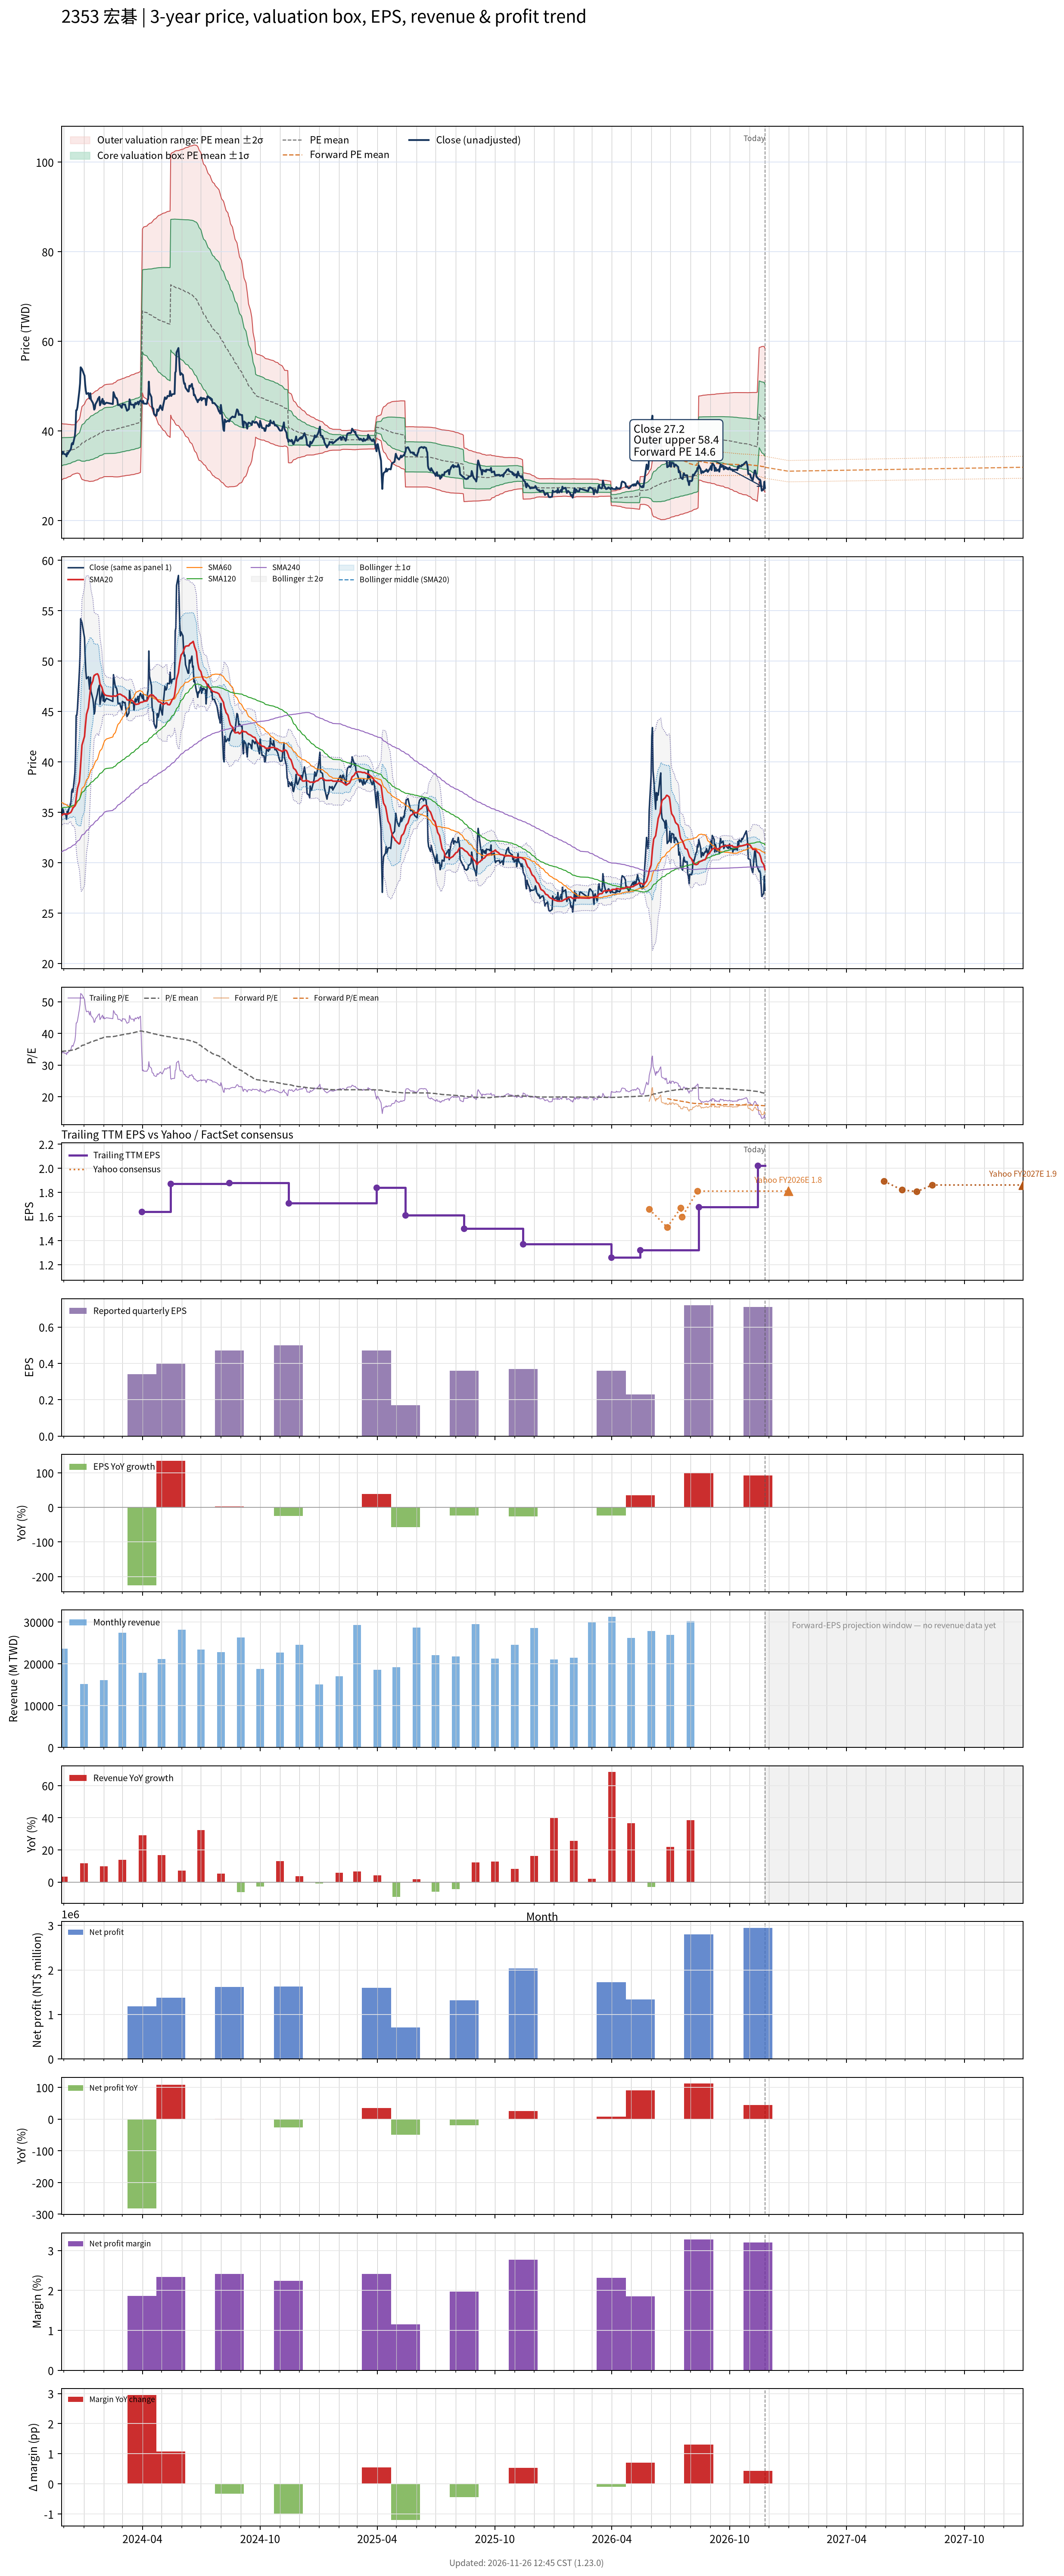

The data file committed next to this chart (first rows):
# chart-version: skill-stock-dynamic-val…
date, close, available_date, period_end, eps, ttm_eps, pe, pe_mean, pe_std, price_m2, price_m1, price_mean, price_p1, price_p2, as_of_date, forward_eps, forward_pe, forward_pe_mean, forward_pe_std, forward_price_m2, forward_price_m1, forward_price_mean, forward_price_p1, forward_price_p2
2023-11-27, 35.2, 2023-11-14, 2023-09-30, 0.67, 1.03, 34.17, 34.3, 3.057, 29.03, 32.18, 35.33, 38.48, 41.62, , , , , , , , , , 
2023-11-28, 34.8, 2023-11-14, 2023-09-30, 0.67, 1.03, 33.79, 34.33, 3.032, 29.11, 32.24, 35.36, 38.48, 41.61, , , , , , , , , , 
2023-11-29, 35.35, 2023-11-14, 2023-09-30, 0.67, 1.03, 34.32, 34.37, 2.997, 29.23, 32.32, 35.4, 38.49, 41.58, , , , , , , , , , 
2023-11-30, 35.2, 2023-11-14, 2023-09-30, 0.67, 1.03, 34.17, 34.41, 2.969, 29.32, 32.38, 35.44, 38.5, 41.56, , , , , , , , , , 
2023-12-01, 34.85, 2023-11-14, 2023-09-30, 0.67, 1.03, 33.83, 34.43, 2.95, 29.39, 32.43, 35.47, 38.5, 41.54, , , , , , , , , , 
2023-12-04, 34.75, 2023-11-14, 2023-09-30, 0.67, 1.03, 33.74, 34.46, 2.935, 29.44, 32.47, 35.49, 38.51, 41.53, , , , , , , , , , 
2023-12-05, 34.3, 2023-11-14, 2023-09-30, 0.67, 1.03, 33.3, 34.48, 2.914, 29.51, 32.51, 35.51, 38.51, 41.52, , , , , , , , , , 
2023-12-06, 35.1, 2023-11-14, 2023-09-30, 0.67, 1.03, 34.08, 34.51, 2.891, 29.59, 32.57, 35.54, 38.52, 41.5, , , , , , , , , , 
2023-12-07, 34.85, 2023-11-14, 2023-09-30, 0.67, 1.03, 33.83, 34.54, 2.866, 29.67, 32.62, 35.57, 38.53, 41.48, , , , , , , , , , 
2023-12-08, 35.2, 2023-11-14, 2023-09-30, 0.67, 1.03, 34.17, 34.57, 2.84, 29.76, 32.68, 35.61, 38.53, 41.46, , , , , , , , , , 
2023-12-11, 35.75, 2023-11-14, 2023-09-30, 0.67, 1.03, 34.71, 34.61, 2.813, 29.85, 32.75, 35.64, 38.54, 41.44, , , , , , , , , , 
2023-12-12, 36.1, 2023-11-14, 2023-09-30, 0.67, 1.03, 35.05, 34.66, 2.765, 30, 32.85, 35.7, 38.54, 41.39, , , , , , , , , , 
2023-12-13, 37.05, 2023-11-14, 2023-09-30, 0.67, 1.03, 35.97, 34.71, 2.729, 30.13, 32.94, 35.75, 38.56, 41.37, , , , , , , , , , 
2023-12-14, 37.3, 2023-11-14, 2023-09-30, 0.67, 1.03, 36.21, 34.76, 2.707, 30.22, 33.01, 35.8, 38.59, 41.37, , , , , , , , , , 
2023-12-15, 37, 2023-11-14, 2023-09-30, 0.67, 1.03, 35.92, 34.8, 2.686, 30.31, 33.08, 35.84, 38.61, 41.37, , , , , , , , , , 
2023-12-18, 38.9, 2023-11-14, 2023-09-30, 0.67, 1.03, 37.77, 34.86, 2.658, 30.43, 33.17, 35.91, 38.65, 41.39, , , , , , , , , , 
2023-12-19, 40.7, 2023-11-14, 2023-09-30, 0.67, 1.03, 39.51, 34.94, 2.661, 30.51, 33.25, 35.99, 38.73, 41.47, , , , , , , , , , 
2023-12-20, 44.6, 2023-11-14, 2023-09-30, 0.67, 1.03, 43.3, 35.06, 2.715, 30.52, 33.31, 36.11, 38.91, 41.7, , , , , , , , , , 
2023-12-21, 44.65, 2023-11-14, 2023-09-30, 0.67, 1.03, 43.35, 35.18, 2.752, 30.57, 33.4, 36.24, 39.07, 41.91, , , , , , , , , , 
2023-12-22, 45.3, 2023-11-14, 2023-09-30, 0.67, 1.03, 43.98, 35.31, 2.806, 30.59, 33.48, 36.37, 39.26, 42.15, , , , , , , , , , 
2023-12-25, 49, 2023-11-14, 2023-09-30, 0.67, 1.03, 47.57, 35.46, 2.959, 30.43, 33.48, 36.53, 39.58, 42.62, , , , , , , , , , 
2023-12-26, 50.6, 2023-11-14, 2023-09-30, 0.67, 1.03, 49.13, 35.63, 3.155, 30.2, 33.45, 36.7, 39.95, 43.2, , , , , , , , , , 
2023-12-27, 54.2, 2023-11-14, 2023-09-30, 0.67, 1.03, 52.62, 35.83, 3.461, 29.77, 33.34, 36.9, 40.47, 44.03, , , , , , , , , , 
2023-12-28, 54, 2023-11-14, 2023-09-30, 0.67, 1.03, 52.43, 36.03, 3.714, 29.46, 33.28, 37.11, 40.93, 44.76, , , , , , , , , , 
2023-12-29, 53.8, 2023-11-14, 2023-09-30, 0.67, 1.03, 52.23, 36.22, 3.947, 29.17, 33.24, 37.3, 41.37, 45.44, , , , , , , , , , 
2024-01-02, 52.3, 2023-11-14, 2023-09-30, 0.67, 1.03, 50.78, 36.39, 4.127, 28.98, 33.23, 37.48, 41.73, 45.98, , , , , , , , , , 
2024-01-03, 50.4, 2023-11-14, 2023-09-30, 0.67, 1.03, 48.93, 36.55, 4.244, 28.9, 33.27, 37.64, 42.01, 46.38, , , , , , , , , , 
2024-01-04, 49, 2023-11-14, 2023-09-30, 0.67, 1.03, 47.57, 36.69, 4.32, 28.89, 33.34, 37.79, 42.24, 46.69, , , , , , , , , , 
2024-01-05, 48.25, 2023-11-14, 2023-09-30, 0.67, 1.03, 46.84, 36.82, 4.386, 28.89, 33.41, 37.93, 42.45, 46.96, , , , , , , , , , 
2024-01-08, 48.45, 2023-11-14, 2023-09-30, 0.67, 1.03, 47.04, 36.93, 4.477, 28.82, 33.43, 38.04, 42.65, 47.26, , , , , , , , , , 
2024-01-09, 47.8, 2023-11-14, 2023-09-30, 0.67, 1.03, 46.41, 37.01, 4.56, 28.73, 33.43, 38.12, 42.82, 47.52, , , , , , , , , , 
2024-01-10, 47.2, 2023-11-14, 2023-09-30, 0.67, 1.03, 45.83, 37.12, 4.615, 28.73, 33.48, 38.23, 42.99, 47.74, , , , , , , , , , 
2024-01-11, 48.4, 2023-11-14, 2023-09-30, 0.67, 1.03, 46.99, 37.24, 4.678, 28.72, 33.54, 38.36, 43.18, 48, , , , , , , , , , 
2024-01-12, 47, 2023-11-14, 2023-09-30, 0.67, 1.03, 45.63, 37.36, 4.717, 28.76, 33.62, 38.48, 43.33, 48.19, , , , , , , , , , 
2024-01-15, 46.25, 2023-11-14, 2023-09-30, 0.67, 1.03, 44.9, 37.45, 4.755, 28.78, 33.67, 38.57, 43.47, 48.37, , , , , , , , , , 
2024-01-16, 45.7, 2023-11-14, 2023-09-30, 0.67, 1.03, 44.37, 37.54, 4.784, 28.81, 33.74, 38.66, 43.59, 48.52, , , , , , , , , , 
2024-01-17, 44.75, 2023-11-14, 2023-09-30, 0.67, 1.03, 43.45, 37.62, 4.799, 28.86, 33.81, 38.75, 43.69, 48.64, , , , , , , , , , 
2024-01-18, 45, 2023-11-14, 2023-09-30, 0.67, 1.03, 43.69, 37.71, 4.808, 28.94, 33.89, 38.85, 43.8, 48.75, , , , , , , , , , 
2024-01-19, 45.95, 2023-11-14, 2023-09-30, 0.67, 1.03, 44.61, 37.81, 4.825, 29.01, 33.98, 38.95, 43.92, 48.89, , , , , , , , , , 
2024-01-22, 46.75, 2023-11-14, 2023-09-30, 0.67, 1.03, 45.39, 37.93, 4.842, 29.09, 34.08, 39.07, 44.05, 49.04, , , , , , , , , , 
2024-01-23, 47.2, 2023-11-14, 2023-09-30, 0.67, 1.03, 45.83, 38.05, 4.858, 29.18, 34.18, 39.19, 44.19, 49.2, , , , , , , , , , 
2024-01-24, 47.35, 2023-11-14, 2023-09-30, 0.67, 1.03, 45.97, 38.17, 4.866, 29.29, 34.31, 39.32, 44.33, 49.34, , , , , , , , , , 
2024-01-25, 47.6, 2023-11-14, 2023-09-30, 0.67, 1.03, 46.21, 38.29, 4.884, 29.38, 34.41, 39.44, 44.47, 49.5, , , , , , , , , , 
2024-01-26, 45.7, 2023-11-14, 2023-09-30, 0.67, 1.03, 44.37, 38.39, 4.889, 29.47, 34.51, 39.54, 44.58, 49.61, , , , , , , , , , 
2024-01-29, 46.8, 2023-11-14, 2023-09-30, 0.67, 1.03, 45.44, 38.49, 4.909, 29.53, 34.59, 39.65, 44.7, 49.76, , , , , , , , , , 
2024-01-30, 47.15, 2023-11-14, 2023-09-30, 0.67, 1.03, 45.78, 38.59, 4.933, 29.59, 34.67, 39.75, 44.83, 49.91, , , , , , , , , , 
2024-01-31, 46.05, 2023-11-14, 2023-09-30, 0.67, 1.03, 44.71, 38.69, 4.933, 29.69, 34.77, 39.85, 44.94, 50.02, , , , , , , , , , 
2024-02-01, 46.65, 2023-11-14, 2023-09-30, 0.67, 1.03, 45.29, 38.8, 4.943, 29.78, 34.87, 39.96, 45.05, 50.14, , , , , , , , , , 
2024-02-02, 45.95, 2023-11-14, 2023-09-30, 0.67, 1.03, 44.61, 38.86, 4.967, 29.8, 34.91, 40.03, 45.14, 50.26, , , , , , , , , , 
2024-02-05, 46.3, 2023-11-14, 2023-09-30, 0.67, 1.03, 44.95, 38.92, 4.996, 29.8, 34.95, 40.09, 45.24, 50.38, , , , , , , , , , 
2024-02-15, 46, 2023-11-14, 2023-09-30, 0.67, 1.03, 44.66, 38.98, 5.022, 29.8, 34.98, 40.15, 45.32, 50.5, , , , , , , , , , 
2024-02-16, 48.65, 2023-11-14, 2023-09-30, 0.67, 1.03, 47.23, 39.05, 5.079, 29.76, 34.99, 40.22, 45.45, 50.68, , , , , , , , , , 
2024-02-19, 47.4, 2023-11-14, 2023-09-30, 0.67, 1.03, 46.02, 39.12, 5.117, 29.75, 35.02, 40.29, 45.56, 50.83, , , , , , , , , , 
2024-02-20, 47.4, 2023-11-14, 2023-09-30, 0.67, 1.03, 46.02, 39.18, 5.155, 29.74, 35.05, 40.36, 45.67, 50.98, , , , , , , , , , 
2024-02-21, 47.25, 2023-11-14, 2023-09-30, 0.67, 1.03, 45.87, 39.25, 5.19, 29.73, 35.08, 40.42, 45.77, 51.12, , , , , , , , , , 
2024-02-22, 46.85, 2023-11-14, 2023-09-30, 0.67, 1.03, 45.49, 39.31, 5.22, 29.74, 35.11, 40.49, 45.86, 51.24, , , , , , , , , , 
2024-02-23, 45.75, 2023-11-14, 2023-09-30, 0.67, 1.03, 44.42, 39.36, 5.24, 29.75, 35.14, 40.54, 45.94, 51.33, , , , , , , , , , 
2024-02-26, 45.8, 2023-11-14, 2023-09-30, 0.67, 1.03, 44.47, 39.42, 5.254, 29.78, 35.2, 40.61, 46.02, 51.43, , , , , , , , , , 
2024-02-27, 45.5, 2023-11-14, 2023-09-30, 0.67, 1.03, 44.17, 39.49, 5.263, 29.83, 35.26, 40.68, 46.1, 51.52, , , , , , , , , , 
... 667 more rows
